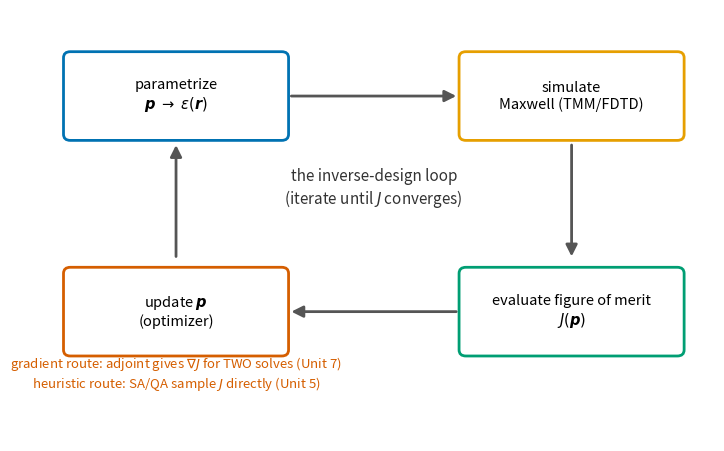

Reproduce this figure in Python. (Note: this script raises an exception after producing the figure.)
"""u06_loop.py — the closed inverse-design loop: parametrize -> simulate ->
evaluate FoM -> update, with the two update routes (adjoint vs heuristic).
Output: assets/u06_loop.png."""
from pathlib import Path

import matplotlib.pyplot as plt
from matplotlib.patches import FancyArrowPatch, FancyBboxPatch

BLUE, ORANGE, VERM, GREEN = "#0072B2", "#E69F00", "#D55E00", "#009E73"

fig, ax = plt.subplots(figsize=(8.8, 5.6))
ax.set_xlim(0, 10)
ax.set_ylim(0, 7)
ax.axis("off")

boxes = {
    "param": (2.1, 5.6, "parametrize\n$\\boldsymbol{p}\\;\\to\\;\\varepsilon(\\boldsymbol{r})$", BLUE),
    "sim": (7.9, 5.6, "simulate\nMaxwell (TMM/FDTD)", ORANGE),
    "fom": (7.9, 2.1, "evaluate figure of merit\n$J(\\boldsymbol{p})$", GREEN),
    "upd": (2.1, 2.1, "update $\\boldsymbol{p}$\n(optimizer)", VERM),
}
for x, y, label, c in boxes.values():
    ax.add_patch(FancyBboxPatch((x - 1.55, y - 0.62), 3.1, 1.24,
                                boxstyle="round,pad=0.10", fc="white", ec=c,
                                lw=2.0, zorder=3))
    ax.text(x, y, label, ha="center", va="center", fontsize=10.5, zorder=4)

arrows = [((3.75, 5.6), (6.25, 5.6)), ((7.9, 4.85), (7.9, 2.95)),
          ((6.25, 2.1), (3.75, 2.1)), ((2.1, 2.95), (2.1, 4.85))]
for (x0, y0), (x1, y1) in arrows:
    ax.add_patch(FancyArrowPatch((x0, y0), (x1, y1), arrowstyle="-|>",
                                 mutation_scale=17, color="#555555", lw=2.0))

ax.text(5.0, 3.85, "the inverse-design loop\n(iterate until $J$ converges)",
        fontsize=11, ha="center", color="#333333", style="italic")

ax.text(2.1, 0.86, "gradient route: adjoint gives $\\nabla J$ for TWO solves "
                   "(Unit 7)\nheuristic route: SA/QA sample $J$ directly (Unit 5)",
        fontsize=9.5, ha="center", color=VERM)

out = Path(__file__).resolve().parent.parent / "assets" / "u06_loop.png"
out.parent.mkdir(exist_ok=True)
fig.savefig(out, dpi=150, bbox_inches="tight")
print(f"saved {out}")
